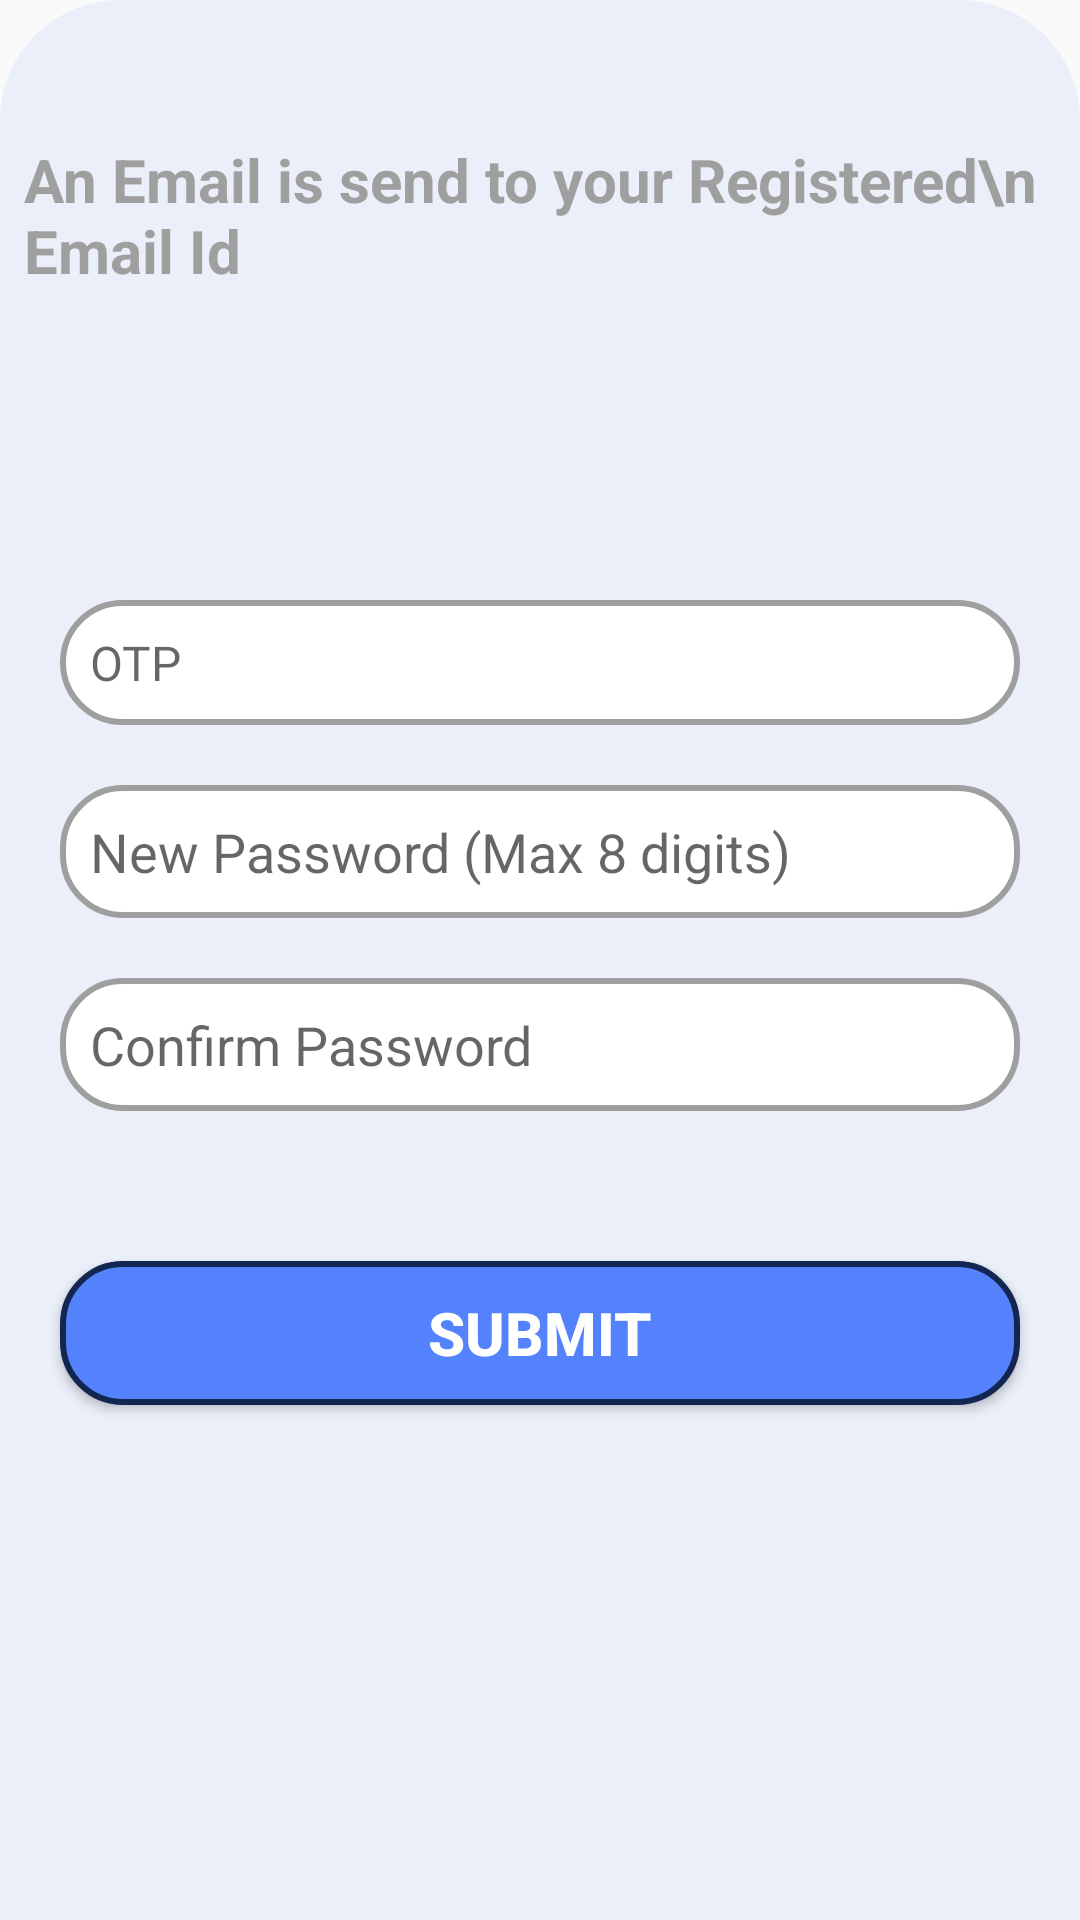

Produce the Android XML layout that renders to this screen, including the resource entries it uses.
<!-- AndroidManifest.xml: application theme AppTheme -->
<!-- res/layout/forget_pass_fragment.xml -->
<?xml version="1.0" encoding="utf-8"?>

<RelativeLayout xmlns:android="http://schemas.android.com/apk/res/android"
    xmlns:app="http://schemas.android.com/apk/res-auto"
    xmlns:tools="http://schemas.android.com/tools"
    android:layout_width="match_parent"
    android:layout_height="match_parent"
    android:background="@drawable/vie_bg">

    <RelativeLayout
        android:layout_width="wrap_content"
        android:layout_height="wrap_content"
        android:layout_marginTop="200dp">


        <EditText
            android:id="@+id/fpotp"
            android:layout_width="match_parent"
            android:layout_height="wrap_content"
            android:layout_marginLeft="20dp"
            android:layout_marginRight="20dp"
            android:layout_marginBottom="20dp"
            android:background="@drawable/input_back"
            android:drawableLeft="@drawable/ic_phone"
            android:drawablePadding="4dp"
            android:hint="OTP"
            android:inputType="number"
            android:maxLength="4"
            android:padding="10dp"
            android:textSize="16sp" />


        <EditText
            android:id="@+id/fpnp"
            android:layout_width="match_parent"
            android:layout_height="wrap_content"
            android:layout_below="@id/fpotp"
            android:layout_marginLeft="20dp"
            android:layout_marginRight="20dp"
            android:layout_marginBottom="20dp"
            android:background="@drawable/input_back"
            android:drawableLeft="@drawable/ic_lock"
            android:drawablePadding="4dp"
            android:hint="New Password (Max 8 digits)"
            android:inputType="numberPassword"
            android:maxLength="8"
            android:padding="10dp"
            android:textSize="18sp" />

        <EditText
            android:id="@+id/fpcp"
            android:layout_width="match_parent"
            android:layout_height="wrap_content"
            android:layout_below="@id/fpnp"
            android:layout_marginLeft="20dp"
            android:layout_marginRight="20dp"
            android:layout_marginBottom="10dp"
            android:background="@drawable/input_back"
            android:drawableLeft="@drawable/ic_lock"
            android:drawablePadding="4dp"
            android:hint="Confirm Password"
            android:inputType="numberPassword"
            android:maxLength="8"

            android:padding="10dp"
            android:textSize="18sp" />

        <Button
            android:id="@+id/buttonLogin"
            android:layout_width="match_parent"
            android:layout_height="wrap_content"
            android:layout_below="@+id/fpcp"
            android:layout_marginLeft="20dp"
            android:layout_marginTop="40dp"
            android:layout_marginRight="20dp"
            android:layout_marginBottom="20dp"
            android:background="@drawable/button_bg"
            android:text="Submit"
            android:textColor="#fff"
            android:textSize="20sp"
            android:textStyle="bold" />


    </RelativeLayout>

    <TextView
        android:layout_width="wrap_content"
        android:layout_height="wrap_content"
        android:layout_alignParentBottom="true"
        android:layout_centerHorizontal="true"
        android:layout_marginStart="2dp"
        android:layout_marginTop="42dp"
        android:layout_marginEnd="14dp"
        android:layout_marginBottom="543dp"
        android:text="An Email is send to your Registered\n                         Email Id"
        android:textColor="@color/silver"
        android:textSize="20sp"
        android:textStyle="bold" />


</RelativeLayout>
<!-- resources referenced by this layout -->
<resources>
  <color name="silver">#9F9F9F</color>
  <!-- drawable button_bg (drawable) -->
  <?xml version="1.0" encoding="utf-8"?>
  
  <shape xmlns:android="http://schemas.android.com/apk/res/android">
  
      <corners
          android:radius="20dp"/>
  
      <solid
          android:color="@color/colorPrimary"/>
  
      <stroke
          android:width="2dp"
          android:color="@color/colorPrimaryDark"/>
  
  </shape>
  <!-- drawable input_back (drawable) -->
  <?xml version="1.0" encoding="utf-8"?>
  
  <shape xmlns:android="http://schemas.android.com/apk/res/android">
  
      <solid
          android:color="#ffffff"/>
  
      <corners
          android:radius="20dp"
          />
  
      <stroke
          android:width="2dp"
          android:color="@color/silver"/>
  
  </shape>
  <!-- drawable vie_bg (drawable) -->
  <?xml version="1.0" encoding="utf-8"?>
  
  <shape xmlns:android="http://schemas.android.com/apk/res/android"
      android:shape="rectangle">
  
      <solid
          android:color="@color/blueSoft"/>
  
      <corners
          android:topLeftRadius="40dp"
          android:topRightRadius="40dp"/>
  
  </shape>
  <style name="AppTheme" parent="Theme.AppCompat.Light.NoActionBar">
          
          <item name="colorPrimary">@color/colorPrimary</item>
          <item name="colorPrimaryDark">@color/colorPrimaryDark</item>
          <item name="colorAccent">@color/colorAccent</item>
      </style>
  <color name="colorPrimary">#5482FC</color>
  <color name="colorPrimaryDark">#132551</color>
  <color name="blueSoft">#EAEFF9</color>
  <color name="colorAccent">#D81B60</color>
</resources>
